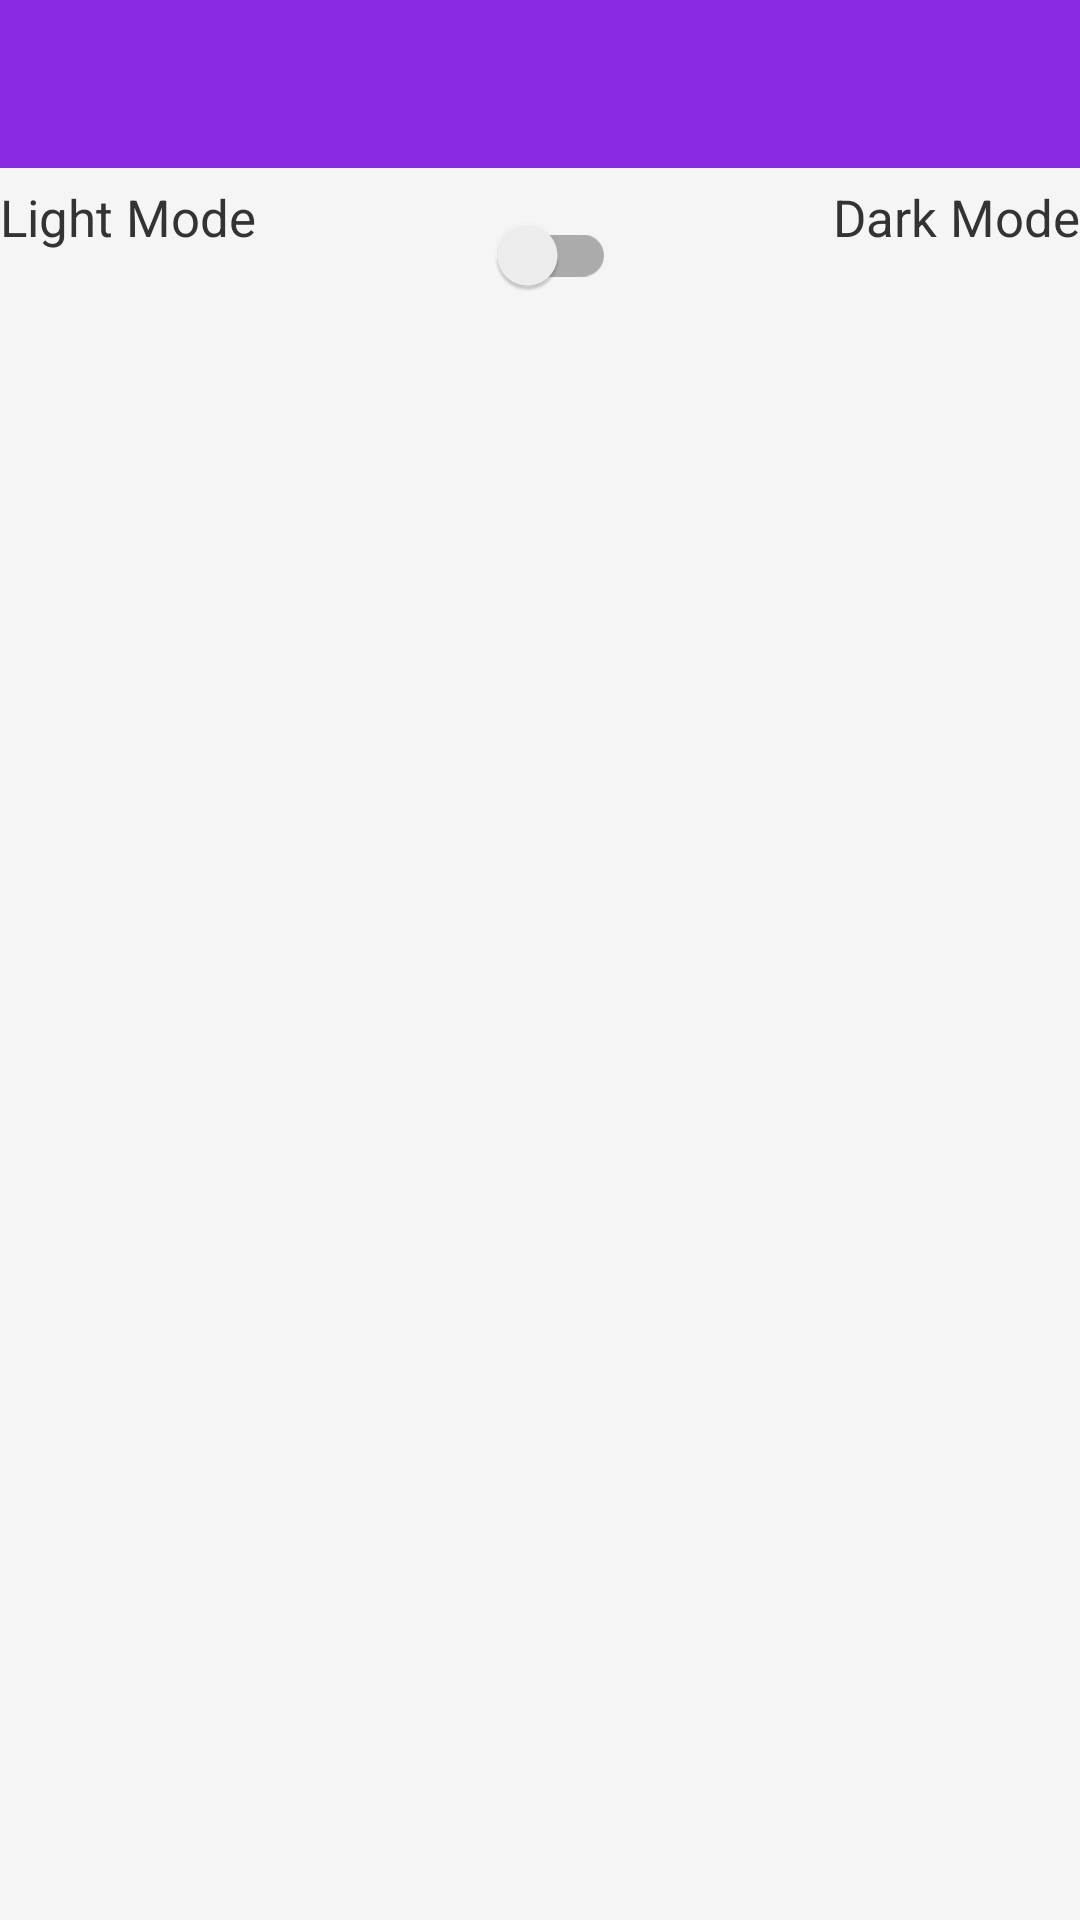

This screen was rendered from an Android layout file. Write that file and the resources it references.
<!-- AndroidManifest.xml: application theme Theme.Nouzze -->
<!-- res/layout/activity_setting.xml -->
<?xml version="1.0" encoding="utf-8"?>
<androidx.constraintlayout.widget.ConstraintLayout xmlns:android="http://schemas.android.com/apk/res/android"
    xmlns:app="http://schemas.android.com/apk/res-auto"
    xmlns:tools="http://schemas.android.com/tools"
    android:layout_width="match_parent"
    android:layout_height="match_parent"
    android:background="@color/background"
    tools:context=".Activities.SettingActivity">

    <androidx.appcompat.widget.Toolbar
        android:id="@+id/customToolBar"
        android:layout_width="match_parent"
        android:layout_height="?android:attr/actionBarSize"
        app:titleTextColor="@color/white"
        android:background="@color/actionBarColor"
        app:layout_constraintStart_toStartOf="parent"
        app:layout_constraintEnd_toEndOf="parent"
        app:layout_constraintTop_toTopOf="parent"
        />

    <LinearLayout
        android:layout_width="match_parent"
        android:layout_height="wrap_content"
        android:layout_marginTop="5dp"
        app:layout_constraintTop_toBottomOf="@id/customToolBar"
        android:orientation="horizontal">

        <TextView
            android:layout_width="wrap_content"
            android:layout_height="wrap_content"
            android:textColor="@color/textColor"
            android:textSize="17sp"
            android:layout_weight="1"
            android:text="Light Mode">
        </TextView>

        <androidx.appcompat.widget.SwitchCompat
            android:id="@+id/mode_switch"
            android:layout_width="wrap_content"
            android:layout_gravity="center"
            android:layout_height="wrap_content"
            android:checked="false">

        </androidx.appcompat.widget.SwitchCompat>

        <TextView
            android:layout_width="wrap_content"
            android:layout_height="wrap_content"
            android:layout_weight="1"
            android:textColor="@color/textColor"
            android:textSize="17sp"
            android:gravity="right"
            android:text="Dark Mode">
        </TextView>

    </LinearLayout>


</androidx.constraintlayout.widget.ConstraintLayout>
<!-- resources referenced by this layout -->
<resources>
  <color name="actionBarColor">#8a2be2</color>
  <color name="background">#F5F5F5</color>
  <color name="textColor">#333333</color>
  <color name="white">#FFFFFFFF</color>
  <style name="Theme.Nouzze" parent="Theme.MaterialComponents.DayNight.DarkActionBar">
          
          <item name="colorPrimary">@color/purple_500</item>
          <item name="colorPrimaryVariant">@color/purple_700</item>
          <item name="colorOnPrimary">@color/white</item>
          
          <item name="colorSecondary">@color/teal_200</item>
          <item name="colorSecondaryVariant">@color/teal_700</item>
          <item name="colorOnSecondary">@color/black</item>
          
          <item name="android:statusBarColor">?attr/colorPrimaryVariant</item>
          
      </style>
  <color name="purple_500">#FF6200EE</color>
  <color name="purple_700">#FF3700B3</color>
  <color name="teal_200">#FF03DAC5</color>
  <color name="teal_700">#FF018786</color>
  <color name="black">#FF000000</color>
</resources>
